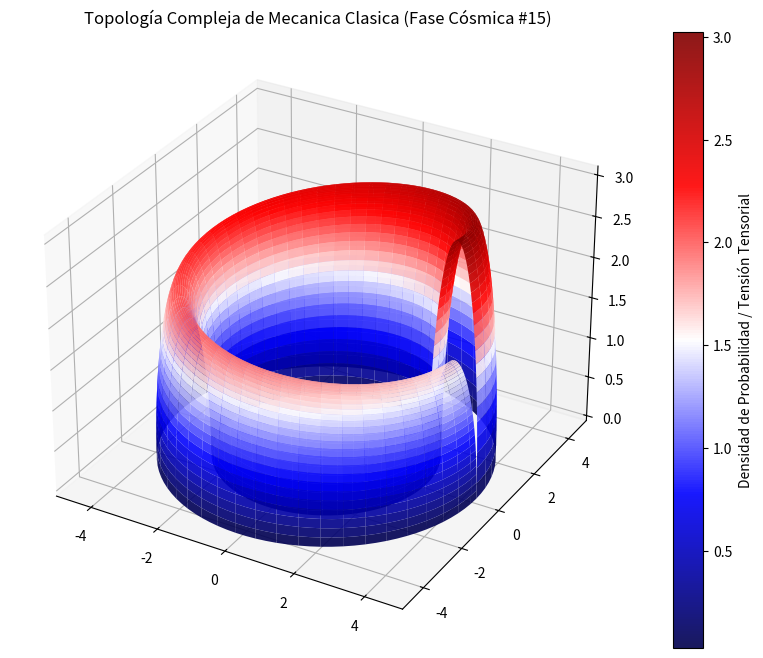

Here is the Python script that generated this plot:
%matplotlib inline
# Simulación Cósmica: Mecanica Clasica - Variante 15
import numpy as np
import matplotlib.pyplot as plt
from mpl_toolkits.mplot3d import Axes3D

# Parámetros Físicos Cuánticos/Relativistas
alpha = 3.704
beta = 0.713
gamma = 3.044

u = np.linspace(0, 2 * np.pi, 100)
v = np.linspace(0, np.pi, 100)
U, V = np.meshgrid(u, v)

# Topología Espacio-Temporal Avanzada (Fase Cósmica)
X = (alpha + beta * np.cos(V)) * np.cos(U)
Y = (alpha + beta * np.cos(V)) * np.sin(U)
Z = gamma * np.sin(V) * np.exp(-U/10)

fig = plt.figure(figsize=(12, 8))
ax = fig.add_subplot(111, projection='3d')
surf = ax.plot_surface(X, Y, Z, cmap='seismic', edgecolor='none', alpha=0.9)

fig.colorbar(surf, ax=ax, label='Densidad de Probabilidad / Tensión Tensorial')
plt.title(r'Topología Compleja de Mecanica Clasica (Fase Cósmica #15)')
plt.show()
